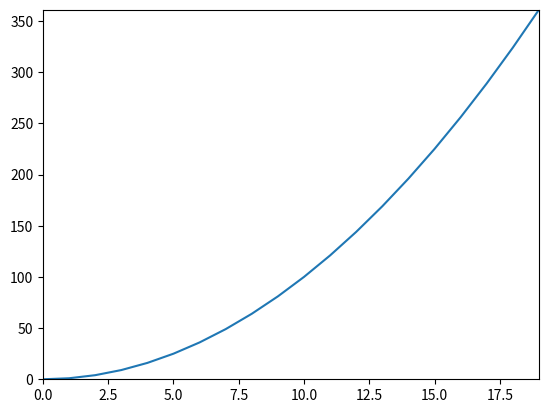

Generate this figure with matplotlib:
import time

import numpy as np
import matplotlib.pyplot as plt

plt.ion()


def draw(fig):
    fig.canvas.draw()
    fig.canvas.flush_events()


if __name__ == "__main__":
    xs = np.arange(0, 10)
    ys = xs ** 2

    fig, ax = plt.subplots()
    line, = ax.plot(xs, ys)
    draw(fig)

    for i in range(10):
        xs = np.append(xs, 10 + i)
        ys = np.append(ys, (10 + i) ** 2)

        ax.set_xlim(min(xs), max(xs))
        ax.set_ylim(min(ys), max(ys))

        line.set_xdata(xs)
        line.set_ydata(ys)

        draw(fig)

        time.sleep(1)

